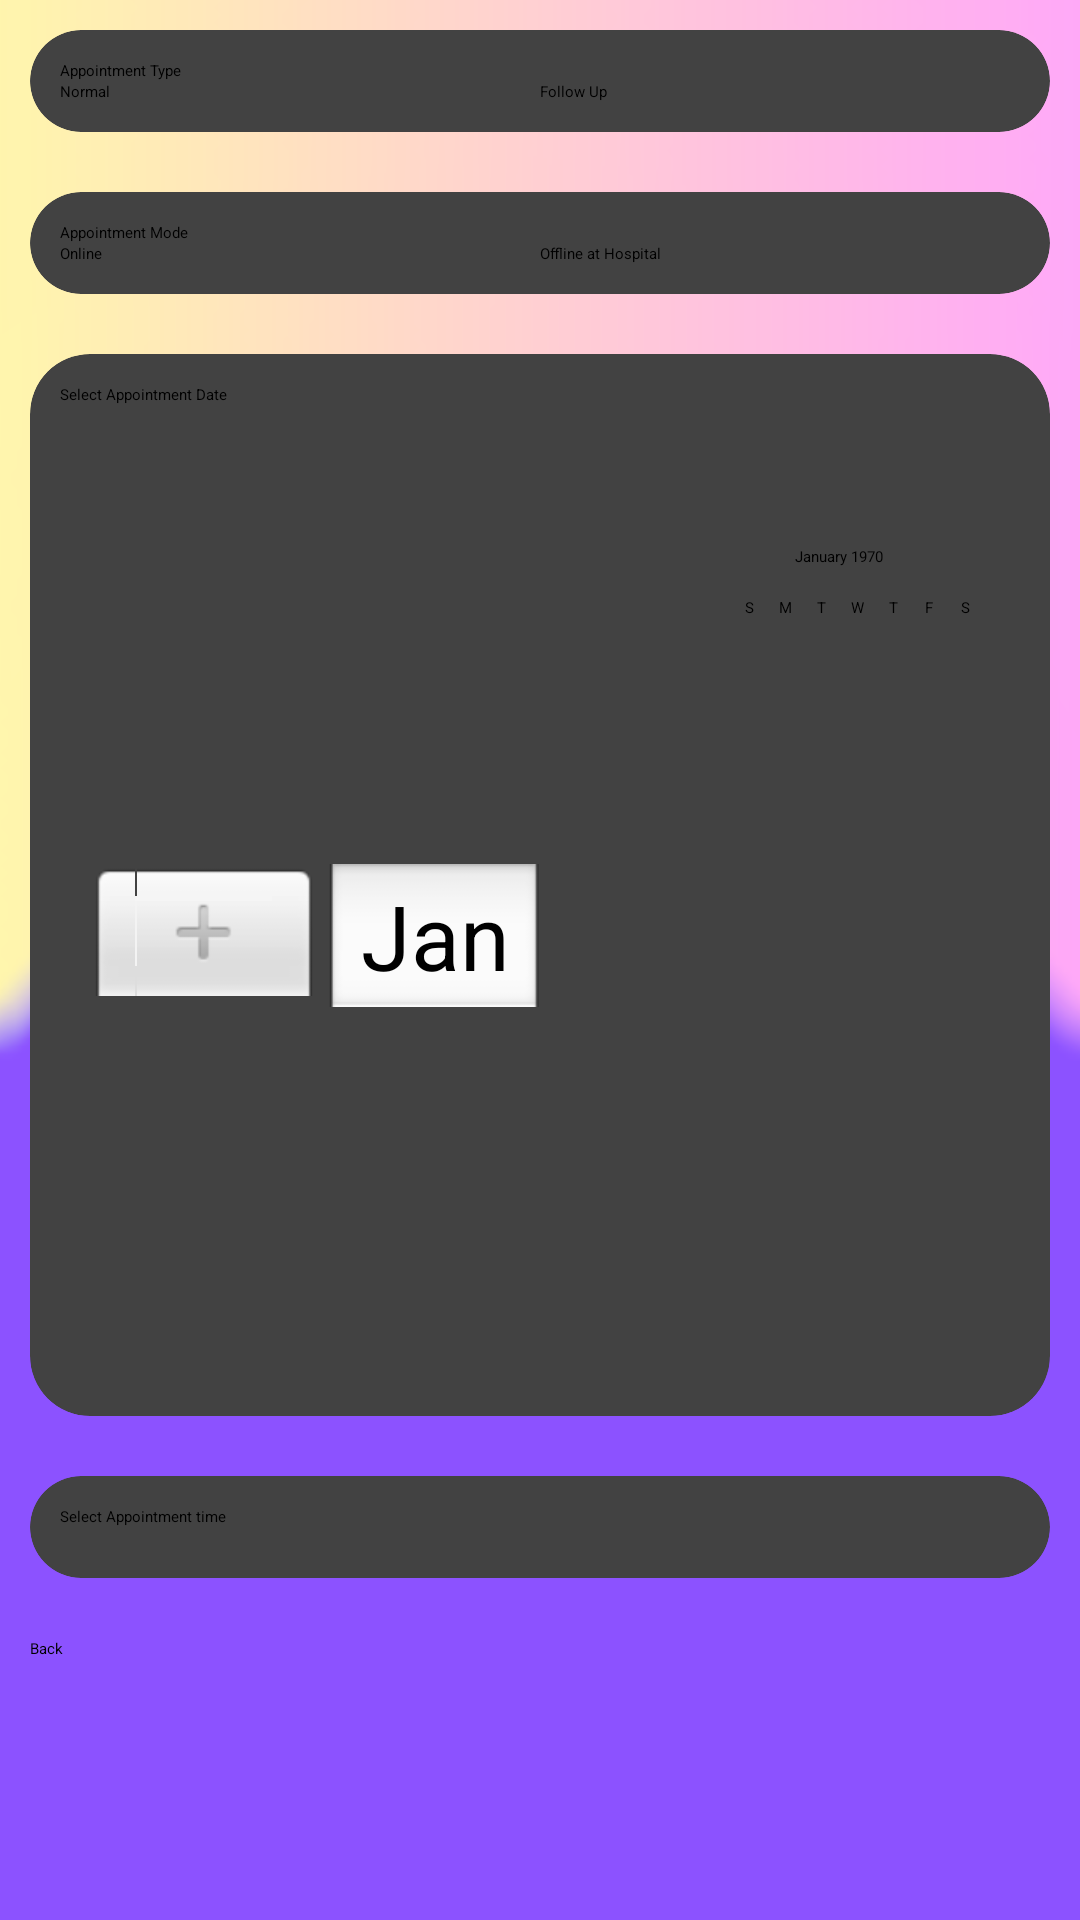

This screen was rendered from an Android layout file. Write that file and the resources it references.
<!-- AndroidManifest.xml: application theme Theme.MyApplication -->
<!-- res/layout/appointment_booking.xml -->
<?xml version="1.0" encoding="utf-8"?>
<ScrollView xmlns:android="http://schemas.android.com/apk/res/android"
    xmlns:app="http://schemas.android.com/apk/res-auto"
    xmlns:tools="http://schemas.android.com/tools"
    android:id="@+id/main"
    android:layout_width="match_parent"
    android:layout_height="match_parent"
    android:orientation="vertical"
    android:background="@drawable/bg_image"
    tools:context=".AppointmentBooking">

    <androidx.appcompat.widget.LinearLayoutCompat
        android:layout_width="match_parent"
        android:layout_height="wrap_content"
        android:orientation="vertical">

        <androidx.cardview.widget.CardView
            android:layout_width="match_parent"
            android:layout_height="wrap_content"
            android:layout_marginHorizontal="10dp"
            android:layout_marginVertical="10dp"
            app:cardCornerRadius="20dp"
            android:elevation="10dp">

            <androidx.appcompat.widget.LinearLayoutCompat
                android:layout_width="match_parent"
                android:layout_height="match_parent"
                android:paddingHorizontal="10dp"
                android:paddingVertical="10dp"
                android:orientation="vertical">

                <TextView
                    android:layout_width="wrap_content"
                    android:layout_height="wrap_content"
                    android:text="Appointment Type"
                    />

                <RadioGroup
                    android:id="@+id/rd1"
                    android:layout_width="match_parent"
                    android:layout_height="wrap_content"
                    android:orientation="horizontal"
                    >

                    <RadioButton
                        android:id="@+id/normal"
                        android:layout_weight="1"
                        android:layout_width="match_parent"
                        android:layout_height="wrap_content"
                        android:text="Normal" />

                    <RadioButton
                        android:id="@+id/followup"
                        android:layout_weight="1"
                        android:layout_width="match_parent"
                        android:layout_height="wrap_content"
                        android:text="Follow Up" />
                </RadioGroup>

            </androidx.appcompat.widget.LinearLayoutCompat>

        </androidx.cardview.widget.CardView>

       <androidx.cardview.widget.CardView
           android:layout_width="match_parent"
           android:layout_height="wrap_content"
           android:layout_marginHorizontal="10dp"
           android:layout_marginVertical="10dp"
           app:cardCornerRadius="20dp"
           android:elevation="10dp">

          <androidx.appcompat.widget.LinearLayoutCompat
              android:layout_width="match_parent"
              android:layout_height="match_parent"
              android:paddingHorizontal="10dp"
              android:paddingVertical="10dp"
              android:orientation="vertical">

              <TextView
               android:layout_width="wrap_content"
               android:layout_height="wrap_content"
               android:text="Appointment Mode"

               />

              <RadioGroup
               android:id="@+id/rd2"
               android:layout_width="match_parent"
               android:layout_height="wrap_content"
               android:orientation="horizontal"
               >

               <RadioButton
                   android:id="@+id/online"
                   android:layout_width="match_parent"
                   android:layout_height="wrap_content"
                   android:layout_weight="1"
                   android:text="Online" />

               <RadioButton
                   android:id="@+id/offline"
                   android:layout_width="match_parent"
                   android:layout_height="wrap_content"
                   android:layout_weight="1"
                   android:text="Offline at Hospital" />
           </RadioGroup>

          </androidx.appcompat.widget.LinearLayoutCompat>

       </androidx.cardview.widget.CardView>

        <androidx.cardview.widget.CardView
            android:layout_width="match_parent"
            android:layout_height="wrap_content"
            android:layout_marginHorizontal="10dp"
            android:layout_marginVertical="10dp"
            app:cardCornerRadius="20dp"
            android:elevation="10dp">

            <androidx.appcompat.widget.LinearLayoutCompat
                android:layout_width="match_parent"
                android:layout_height="match_parent"
                android:paddingHorizontal="10dp"
                android:paddingVertical="10dp"
                android:orientation="vertical">

                <TextView
                    android:layout_width="wrap_content"
                    android:layout_height="wrap_content"
                    android:text="Select Appointment Date"
                    />

                <TextView
                    android:id="@+id/dateSelect"
                    android:layout_width="wrap_content"
                    android:layout_height="wrap_content"
                    android:layout_marginHorizontal="10dp"
                    android:layout_marginVertical="10dp"
                    />

                <DatePicker
                    android:id="@+id/pickdate"
                    android:layout_width="wrap_content"
                    android:layout_height="wrap_content"
                    android:layout_marginVertical="10dp"
                    android:layout_marginHorizontal="10dp"
                    android:ems="10"

                    android:inputType="date" />


            </androidx.appcompat.widget.LinearLayoutCompat>

        </androidx.cardview.widget.CardView>

        <androidx.cardview.widget.CardView
            android:layout_width="match_parent"
            android:layout_height="wrap_content"
            android:layout_marginHorizontal="10dp"
            android:layout_marginVertical="10dp"
            app:cardCornerRadius="20dp"
            android:elevation="10dp">

            <androidx.appcompat.widget.LinearLayoutCompat
                android:layout_width="match_parent"
                android:layout_height="match_parent"
                android:paddingHorizontal="10dp"
                android:paddingVertical="10dp"
                android:orientation="vertical">

        <TextView
            android:layout_width="wrap_content"
            android:layout_height="wrap_content"
            android:text="Select Appointment time"
            />

        <EditText
            android:id="@+id/picktime"
            android:layout_width="wrap_content"
            android:layout_height="wrap_content"
            android:ems="10"
            android:inputType="time" />

            </androidx.appcompat.widget.LinearLayoutCompat>

        </androidx.cardview.widget.CardView>

        <Button
            android:id="@+id/backButton"
            android:layout_width="wrap_content"
            android:layout_height="wrap_content"
            android:layout_marginVertical="10dp"
            android:layout_marginHorizontal="10dp"
            android:text="Back" />

    </androidx.appcompat.widget.LinearLayoutCompat>

</ScrollView>
<!-- resources referenced by this layout -->
<resources>
  <!-- drawable bg_image: png bitmap (drawable, 213313 bytes) -->
</resources>
